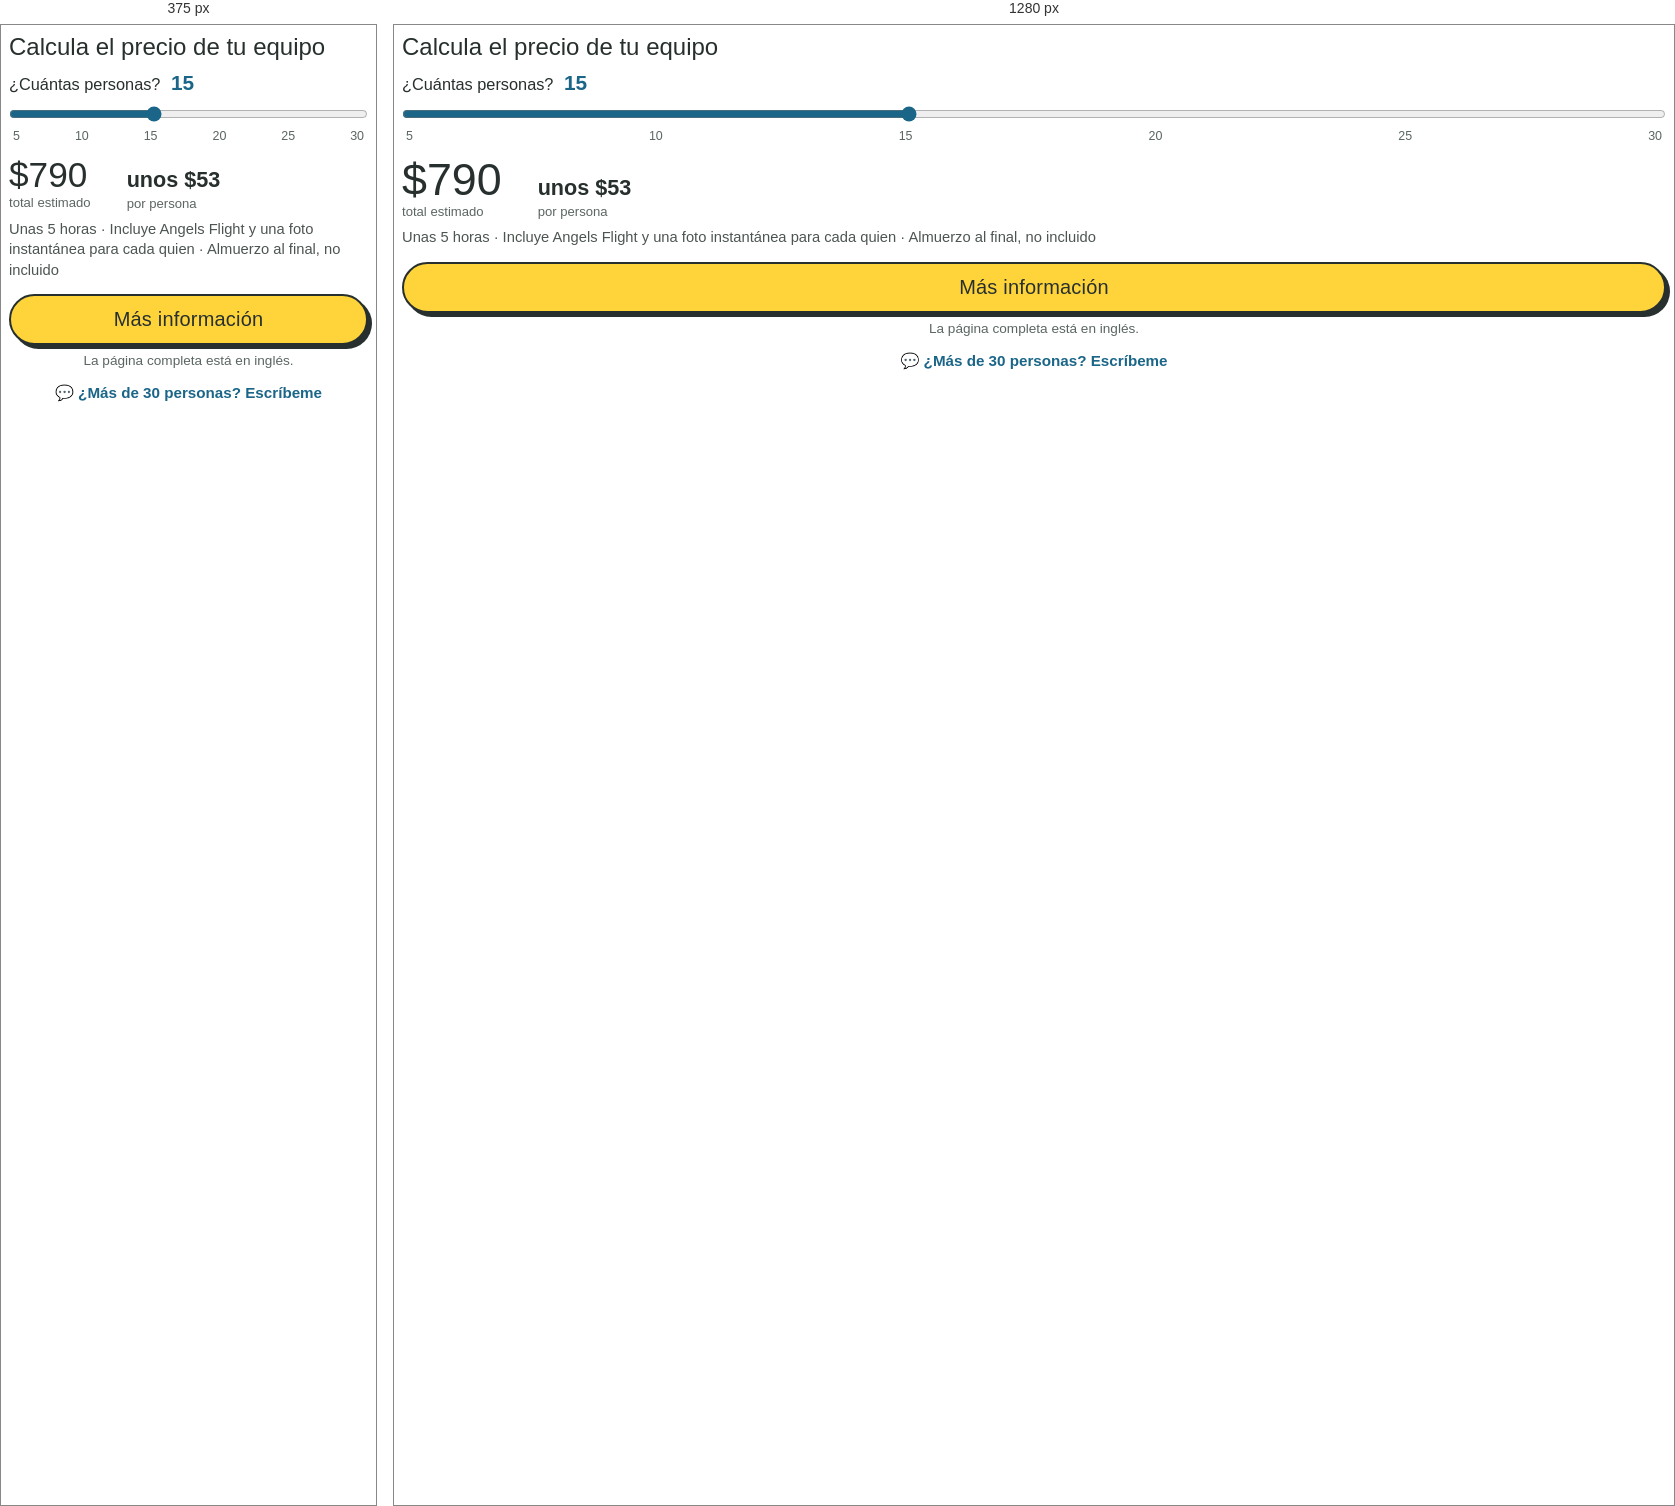
Rendered at 375 px and 1280 px, left to right.

<!-- file: home-team-card-es.html -->
<!-- MARLONWALKSLA - HOME ES: TEAM PRICE CARD. Built by page-embeds/build_home_teamcard.py.
     Oct 16, 2026: replaces the booking calendar on Home. Lives inside the Webflow .mw-form-card (right column of #team-split).
     The Team page keeps the calendar (team-cal.html). Rates match the Team page slider. -->
<div class="tq" id="tq">
  <h3 class="tq-title">Calcula el precio de tu equipo</h3>
  <label class="tq-label" for="tq-range">¿Cuántas personas? <strong id="tq-n">15</strong></label>
  <input class="tq-range" id="tq-range" type="range" min="5" max="30" step="1" value="15" aria-describedby="tq-out">
  <div class="tq-ticks" aria-hidden="true"><span>5</span><span>10</span><span>15</span><span>20</span><span>25</span><span>30</span></div>
  <div class="tq-out" id="tq-out" aria-live="polite">
    <div><span class="tq-total" id="tq-total">$790</span><span class="tq-cap">total estimado</span></div>
    <div><span class="tq-pp" id="tq-pp">unos $53</span><span class="tq-cap">por persona</span></div>
  </div>
  <p class="tq-notes">Unas 5 horas · Incluye Angels Flight y una foto instantánea para cada quien · Almuerzo al final, no incluido</p>
  <a class="tq-btn" href="/team-outings-los-angeles">Más información</a>
  <p class="tq-btnnote">La página completa está en inglés.</p>
  <a class="tq-wa" href="https://wa.me/12692670410?text=Hola%20Marlon,%20somos%20un%20grupo%20de%20m%C3%A1s%20de%2030" target="_blank" rel="noopener noreferrer">&#128172; ¿Más de 30 personas? Escríbeme</a>
</div>
<style>
  .mw-form-card:has(.tq) > .w-form { display: none !important; }
  .mw-form-card:has(.tq) { margin-top: 0; padding: 22px 22px 20px; }
  /* Oct 17, 2026: the card is short now, so it stays in view while the photos and map scroll */
  @media (min-width: 992px) { .mw-form-card:has(.tq) { position: sticky; top: 90px; } }
  .tq { font-family: "Nunito", system-ui, sans-serif; color: #27302E; }
  .tq-title { font-family: "Lilita One", sans-serif; font-weight: 400; font-size: 1.5rem; line-height: 1.15; margin: 0 0 10px; color: #27302E; }
  .tq-label { display: block; font-family: "Fredoka", sans-serif; font-weight: 500; font-size: 1.02rem; margin-bottom: 4px; }
  .tq-label strong { color: #1B6688; font-size: 1.3rem; margin-left: 6px; }
  .tq-range { width: 100%; height: 30px; accent-color: #1B6688; cursor: pointer; margin: 0; }
  .tq-ticks { display: flex; justify-content: space-between; font-size: 0.78rem; color: #5B6663; padding: 0 4px; }
  .tq-out { display: flex; flex-wrap: wrap; gap: 8px 36px; align-items: baseline; margin: 14px 0 6px; }
  .tq-out > div { display: flex; flex-direction: column; }
  .tq-total { font-family: "Lilita One", sans-serif; font-size: clamp(2.2rem, 5vw, 2.8rem); line-height: 1; color: #27302E; font-variant-numeric: tabular-nums; }
  .tq-pp { font-family: "Fredoka", sans-serif; font-weight: 600; font-size: 1.35rem; color: #27302E; font-variant-numeric: tabular-nums; }
  .tq-cap { font-size: 0.82rem; color: #5B6663; margin-top: 3px; }
  .tq-notes { margin: 8px 0 14px; font-size: 0.92rem; line-height: 1.4; color: #4D5551; }
  .tq-btn { display: block; text-align: center; font-family: "Lilita One", sans-serif; font-size: 1.25rem; letter-spacing: 0.01em; color: #27302E !important; text-decoration: none !important; background: #FFD43B; border: 2.5px solid #27302E; border-radius: 999px; padding: 12px 24px; box-shadow: 4px 4px 0 #27302E; transition: transform 0.18s ease-out, box-shadow 0.18s ease-out; }
  .tq-btn:hover { transform: translate(-2px, -2px); box-shadow: 6px 6px 0 #27302E; }
  .tq-btn:active { transform: translate(2px, 2px); box-shadow: 1px 1px 0 #27302E; }
  .tq-btn:focus-visible { outline: 3px solid #2890B6; outline-offset: 4px; }
  .tq-btnnote { margin: 8px 0 0; text-align: center; font-size: 0.85rem; color: #5B6663; }
  .tq-wa { display: block; text-align: center; margin-top: 12px; font-family: "Fredoka", sans-serif; font-weight: 600; font-size: 0.95rem; color: #1B6688 !important; text-decoration: none; padding: 4px 0; }
  .tq-wa:hover { text-decoration: underline; }
  .tq-proof { margin-top: 14px; padding-top: 14px; border-top: 1.5px dashed #D5DCE0; }
  .tq-proof-h { font-family: "Lilita One", sans-serif; font-weight: 400; font-size: 1.1rem; margin: 0 0 12px; color: #27302E; }
  .tq-pols { display: grid; grid-template-columns: repeat(3, minmax(0, 1fr)); gap: 12px; padding: 0 4px; }
  .tq-pol { display: block; background: #fff; padding: 5px 5px 14px; border-radius: 3px; box-shadow: 0 6px 14px -6px rgba(39, 48, 46, 0.45); transform: rotate(var(--r)); }
  .tq-pol img { display: block; width: 100%; aspect-ratio: 1 / 1; object-fit: cover; border-radius: 2px; }
  .tq-q { margin: 14px 0 0; }
  .tq-q blockquote { margin: 0; font-size: 0.95rem; line-height: 1.45; color: #3B4440; }
  .tq-q figcaption { margin-top: 4px; font-size: 0.82rem; color: #5B6663; }
  .tq-q figcaption span { color: #E89B00; letter-spacing: 1px; margin-right: 4px; }
  @media (prefers-reduced-motion: reduce) { .tq-btn { transition: none; } }
</style>
<script>
(function () {
  var root = document.getElementById("tq"), r = document.getElementById("tq-range");
  if (!root || !r) return;
  var card = root.closest(".mw-form-card"), oldForm = card && card.querySelector(".w-form");
  if (oldForm) oldForm.style.display = "none";
  var rates = [60, 52.5, 45, 37.5, 30, 22.5], pre = 'unos $';
  function total(n) { var t = 0; for (var i = 0; i < n; i++) t += rates[Math.min(Math.floor(i / 5), rates.length - 1)]; return Math.round(t / 5) * 5; }
  function upd() {
    var n = parseInt(r.value, 10), t = total(n);
    document.getElementById("tq-n").textContent = n;
    document.getElementById("tq-total").textContent = "$" + t.toLocaleString("en-US");
    document.getElementById("tq-pp").textContent = pre + Math.round(t / n);
  }
  r.addEventListener("input", upd); upd();
})();
</script>